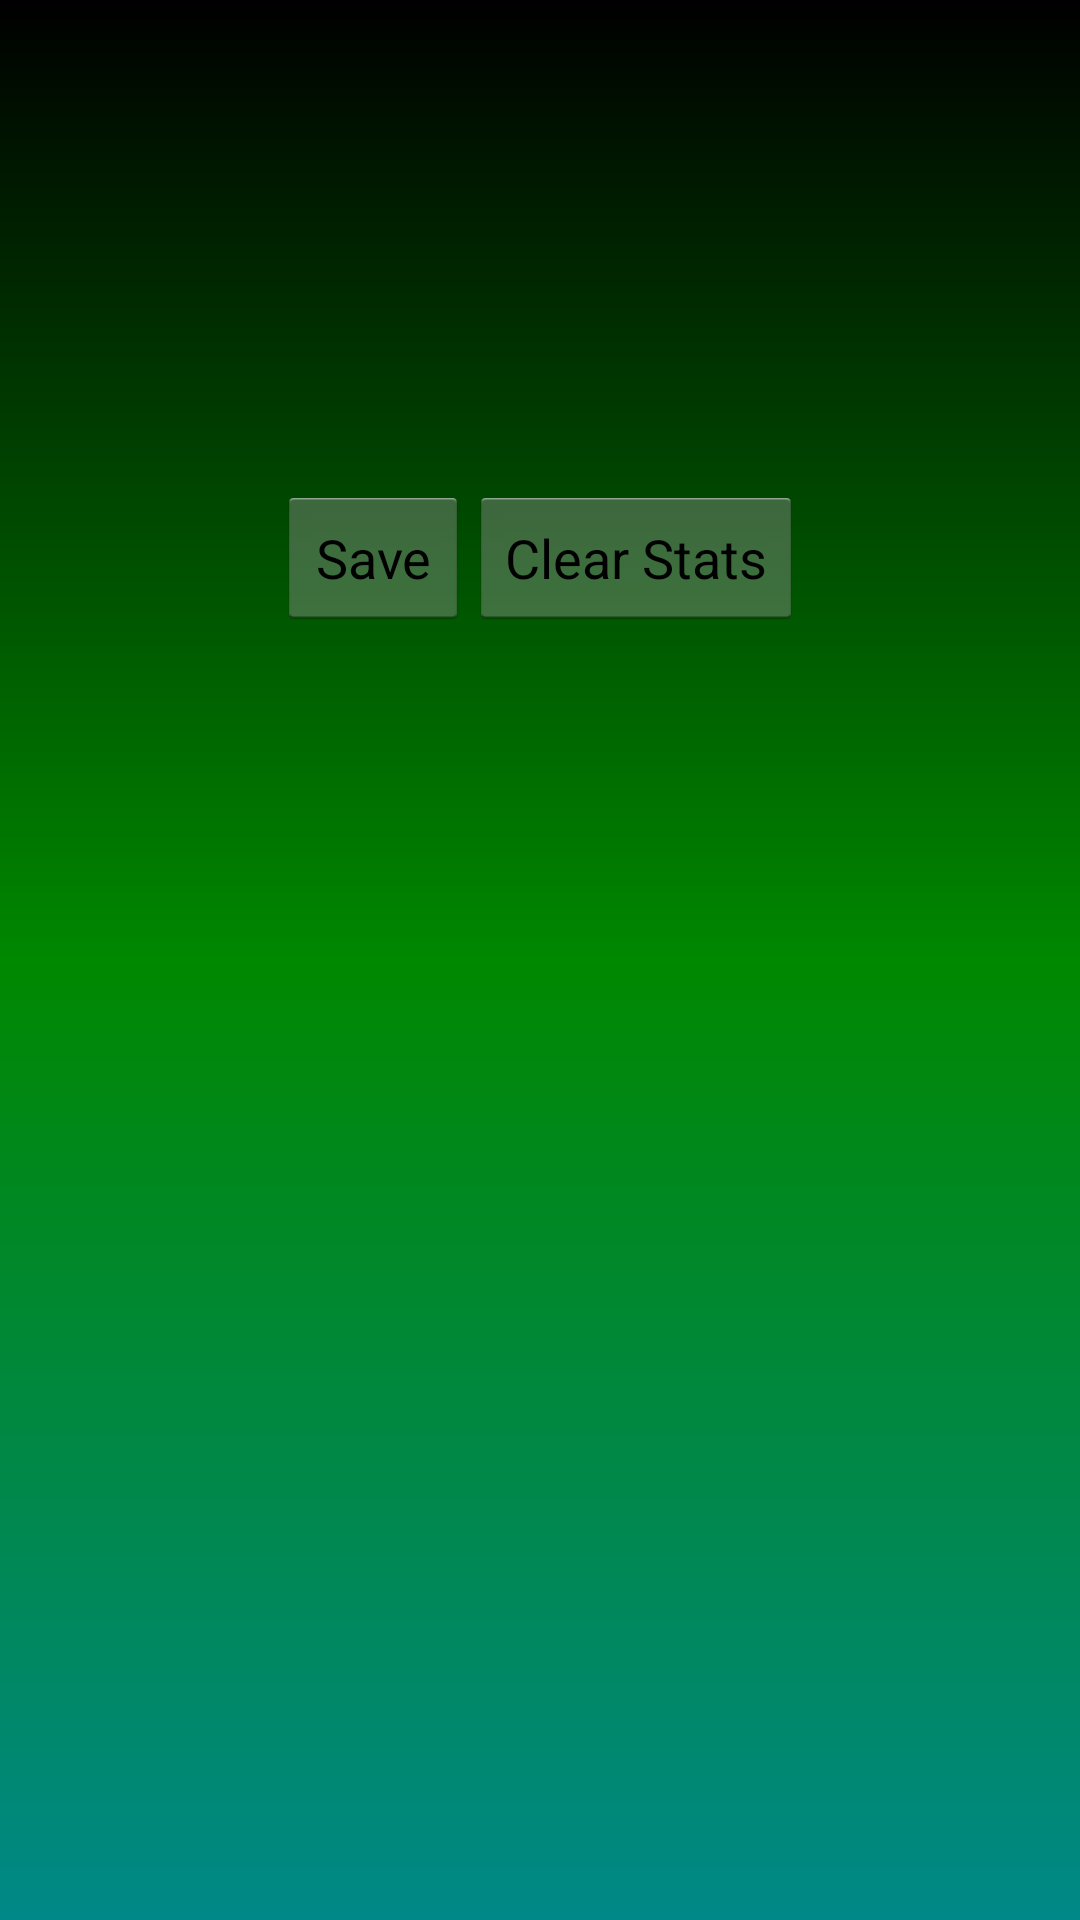

Android layout source for this screen:
<!-- AndroidManifest.xml: application theme aaa -->
<!-- res/layout/stats.xml -->
<?xml version="1.0" encoding="utf-8"?>
<ScrollView xmlns:android="http://schemas.android.com/apk/res/android"
  android:id="@+id/stats_view"
  android:orientation="vertical"
  android:layout_width="fill_parent"
  android:layout_height="fill_parent">

  <LinearLayout
    android:orientation="vertical"
    android:layout_width="fill_parent"
    android:layout_height="wrap_content">

    <TextView android:id="@+id/text_title"
      android:layout_width="fill_parent"
      android:layout_height="wrap_content"
      android:text="@string/solitaire_layout_text_text"
      android:focusable="true"
      android:textSize="20sp"
      android:gravity="center"
    />
    <TextView android:id="@+id/text_wins"
      android:layout_width="fill_parent"
      android:layout_height="wrap_content"
      android:text="@string/solitaire_layout_text_text"
      android:focusable="true"
      android:textSize="20sp"
      android:gravity="center"
    />
    <TextView android:id="@+id/text_percentage"
      android:layout_width="fill_parent"
      android:layout_height="wrap_content"
      android:text="@string/solitaire_layout_text_text"
      android:focusable="true"
      android:textSize="20sp"
      android:gravity="center"
    />
    <TextView android:id="@+id/text_best_time"
      android:layout_width="fill_parent"
      android:layout_height="wrap_content"
      android:text="@string/solitaire_layout_text_text"
      android:focusable="true"
      android:textSize="20sp"
      android:gravity="center"
    />
    <TextView android:id="@+id/text_high_score"
      android:layout_width="fill_parent"
      android:layout_height="wrap_content"
      android:text="@string/solitaire_layout_text_text"
      android:focusable="true"
      android:textSize="20sp"
      android:gravity="center"
    />
    <TextView android:id="@+id/empty"
      android:layout_width="fill_parent"
      android:layout_height="wrap_content"
      android:text="@string/solitaire_layout_text_text"
      android:focusable="true"
      android:textSize="20sp"
      android:gravity="center"
    />

    <LinearLayout
      android:orientation="horizontal"
      android:layout_width="fill_parent"
      android:gravity="center"
      android:layout_height="wrap_content">

      <Button
          android:id="@+id/button_accept"
          android:layout_width="wrap_content"
          android:layout_height="wrap_content"
          android:text="@string/save" />

      <Button android:id="@+id/button_clear"
        android:text="@string/clear"
        android:layout_width="wrap_content"
        android:layout_height="wrap_content" />

    </LinearLayout>
  </LinearLayout>
</ScrollView>
<!-- resources referenced by this layout -->
<resources>
  <string name="clear">Clear Stats</string>
  <string name="save">  Save  </string>
  <string name="solitaire_layout_text_text" />
  <style name="aaa" parent="android:Theme.Holo.Light.DarkActionBar">
          <item name="android:windowBackground">@drawable/win_bg</item>
      </style>
  <!-- drawable win_bg (drawable) -->
  <?xml version="1.0" encoding="utf-8"?>
  <shape android:shape="rectangle" xmlns:android="http://schemas.android.com/apk/res/android">
  
      <gradient android:startColor="#000"
          android:centerColor="#080"
          android:endColor="#088"
          android:angle="-90"/>
  </shape>
</resources>
